Labelled photos from "dataset", an image-classification folder in afifnasir/CNN-Star-Fruit-Disease-Image-Recognition. The possible labels are: healthy fruit, unhealthy fruit.

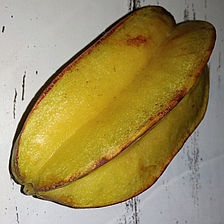
Label: unhealthy fruit

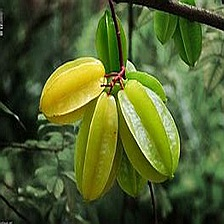
Label: healthy fruit

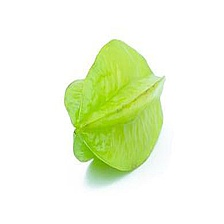
Label: healthy fruit

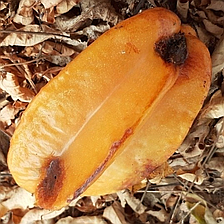
Label: unhealthy fruit

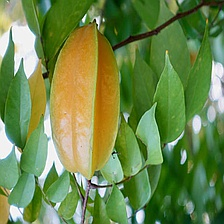
Label: healthy fruit

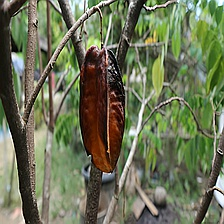
Label: unhealthy fruit
